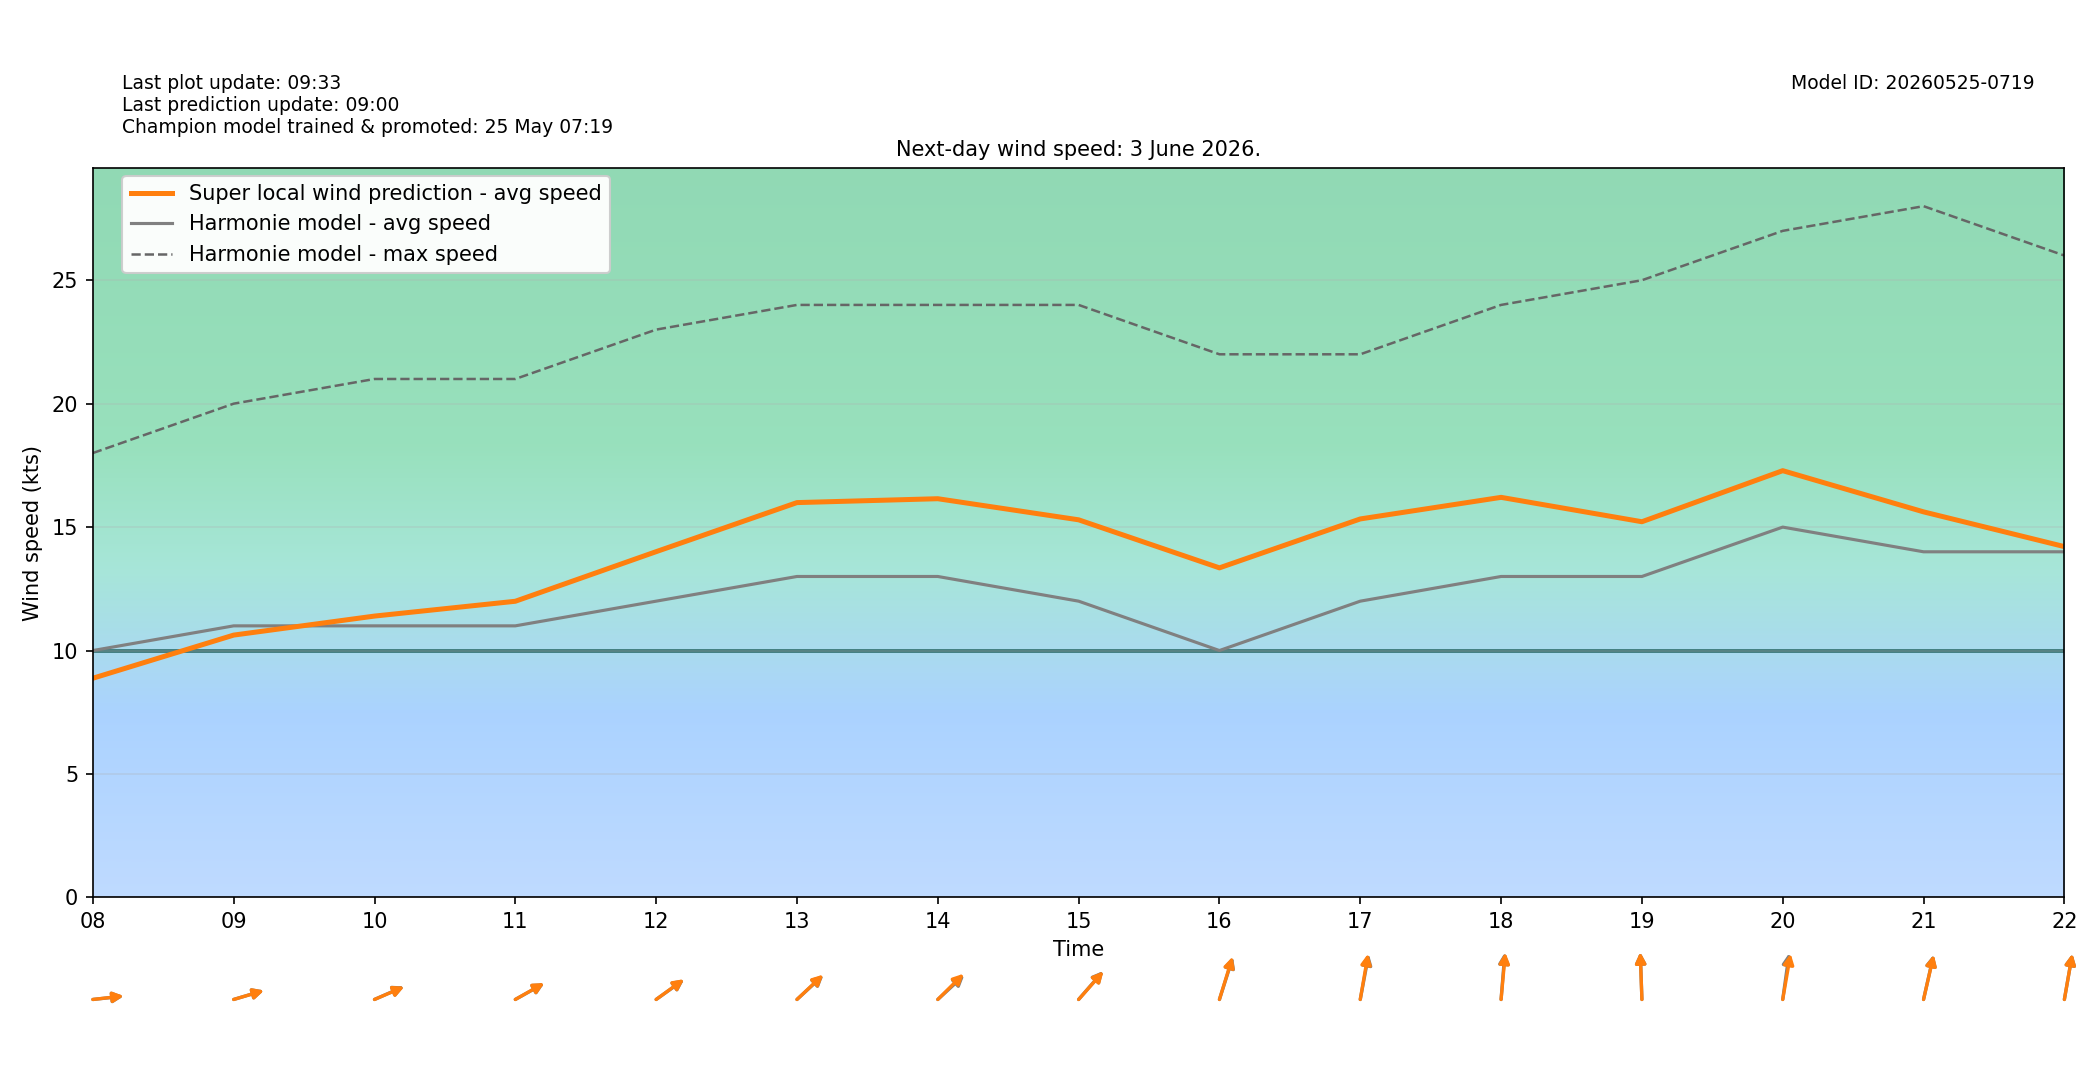

Values plotted in this chart, from the file beside it:
target_time_utc, target_time_local, hour_utc, hour_local, forecast_wind_speed, forecast_wind_min, forecast_wind_max, lstm_pred_wind_speed, delta_speed_lstm_minus_forecast, forecast_wind_dir_deg, lstm_pred_wind_dir_deg, delta_dir_lstm_minus_forecast
2026-06-02T22:00:00Z, 2026-06-03T00:00:00+0200, 22, 00, 9.0, 9.0, 17.0, 7.074, -1.926, 238.0, 239.3, 1.271
2026-06-02T23:00:00Z, 2026-06-03T01:00:00+0200, 23, 01, 8.0, 8.0, 15.0, 5.874, -2.126, 237.0, 238, 1.044
2026-06-03T00:00:00Z, 2026-06-03T02:00:00+0200, 00, 02, 9.0, 9.0, 15.0, 6.613, -2.387, 240.0, 241.9, 1.874
2026-06-03T01:00:00Z, 2026-06-03T03:00:00+0200, 01, 03, 10.0, 10.0, 18.0, 7.766, -2.234, 250.0, 250.8, 0.8014
2026-06-03T02:00:00Z, 2026-06-03T04:00:00+0200, 02, 04, 10.0, 10.0, 19.0, 7.862, -2.138, 259.0, 259.7, 0.6642
2026-06-03T03:00:00Z, 2026-06-03T05:00:00+0200, 03, 05, 13.0, 13.0, 23.0, 10.83, -2.166, 273.0, 271.8, -1.171
2026-06-03T04:00:00Z, 2026-06-03T06:00:00+0200, 04, 06, 11.0, 11.0, 22.0, 9.077, -1.923, 283.0, 283.2, 0.1552
2026-06-03T05:00:00Z, 2026-06-03T07:00:00+0200, 05, 07, 10.0, 10.0, 19.0, 8.471, -1.529, 273.0, 274.9, 1.935
2026-06-03T06:00:00Z, 2026-06-03T08:00:00+0200, 06, 08, 10.0, 10.0, 18.0, 8.878, -1.122, 266.0, 265.7, -0.2678
2026-06-03T07:00:00Z, 2026-06-03T09:00:00+0200, 07, 09, 11.0, 11.0, 20.0, 10.63, -0.3745, 259.0, 259, 0.02655
2026-06-03T08:00:00Z, 2026-06-03T10:00:00+0200, 08, 10, 11.0, 11.0, 21.0, 11.4, 0.3959, 254.0, 254.3, 0.3123
2026-06-03T09:00:00Z, 2026-06-03T11:00:00+0200, 09, 11, 11.0, 11.0, 21.0, 12, 0.9962, 250.0, 249.6, -0.368
2026-06-03T10:00:00Z, 2026-06-03T12:00:00+0200, 10, 12, 12.0, 12.0, 23.0, 14.01, 2.005, 245.0, 244.6, -0.4038
2026-06-03T11:00:00Z, 2026-06-03T13:00:00+0200, 11, 13, 13.0, 13.0, 24.0, 15.99, 2.993, 239.0, 238.3, -0.6778
2026-06-03T12:00:00Z, 2026-06-03T14:00:00+0200, 12, 14, 13.0, 13.0, 24.0, 16.15, 3.15, 239.0, 237, -1.98
2026-06-03T13:00:00Z, 2026-06-03T15:00:00+0200, 13, 15, 12.0, 12.0, 24.0, 15.3, 3.295, 233.0, 233.5, 0.5094
2026-06-03T14:00:00Z, 2026-06-03T16:00:00+0200, 14, 16, 10.0, 10.0, 22.0, 13.35, 3.349, 206.0, 205.2, -0.7909
2026-06-03T15:00:00Z, 2026-06-03T17:00:00+0200, 15, 17, 12.0, 12.0, 22.0, 15.33, 3.33, 196.0, 194.7, -1.285
2026-06-03T16:00:00Z, 2026-06-03T18:00:00+0200, 16, 18, 13.0, 13.0, 24.0, 16.21, 3.205, 187.0, 188, 0.9661
2026-06-03T17:00:00Z, 2026-06-03T19:00:00+0200, 17, 19, 13.0, 13.0, 25.0, 15.22, 2.217, 177.0, 176.9, -0.07846
2026-06-03T18:00:00Z, 2026-06-03T20:00:00+0200, 18, 20, 15.0, 15.0, 27.0, 17.29, 2.286, 192.0, 194.8, 2.82
2026-06-03T19:00:00Z, 2026-06-03T21:00:00+0200, 19, 21, 14.0, 14.0, 28.0, 15.62, 1.617, 199.0, 199.3, 0.3455
2026-06-03T20:00:00Z, 2026-06-03T22:00:00+0200, 20, 22, 14.0, 14.0, 26.0, 14.21, 0.2099, 195.0, 194.9, -0.07999
2026-06-03T21:00:00Z, 2026-06-03T23:00:00+0200, 21, 23, 14.0, 14.0, 26.0, 13.66, -0.3429, 201.0, 202.7, 1.692
